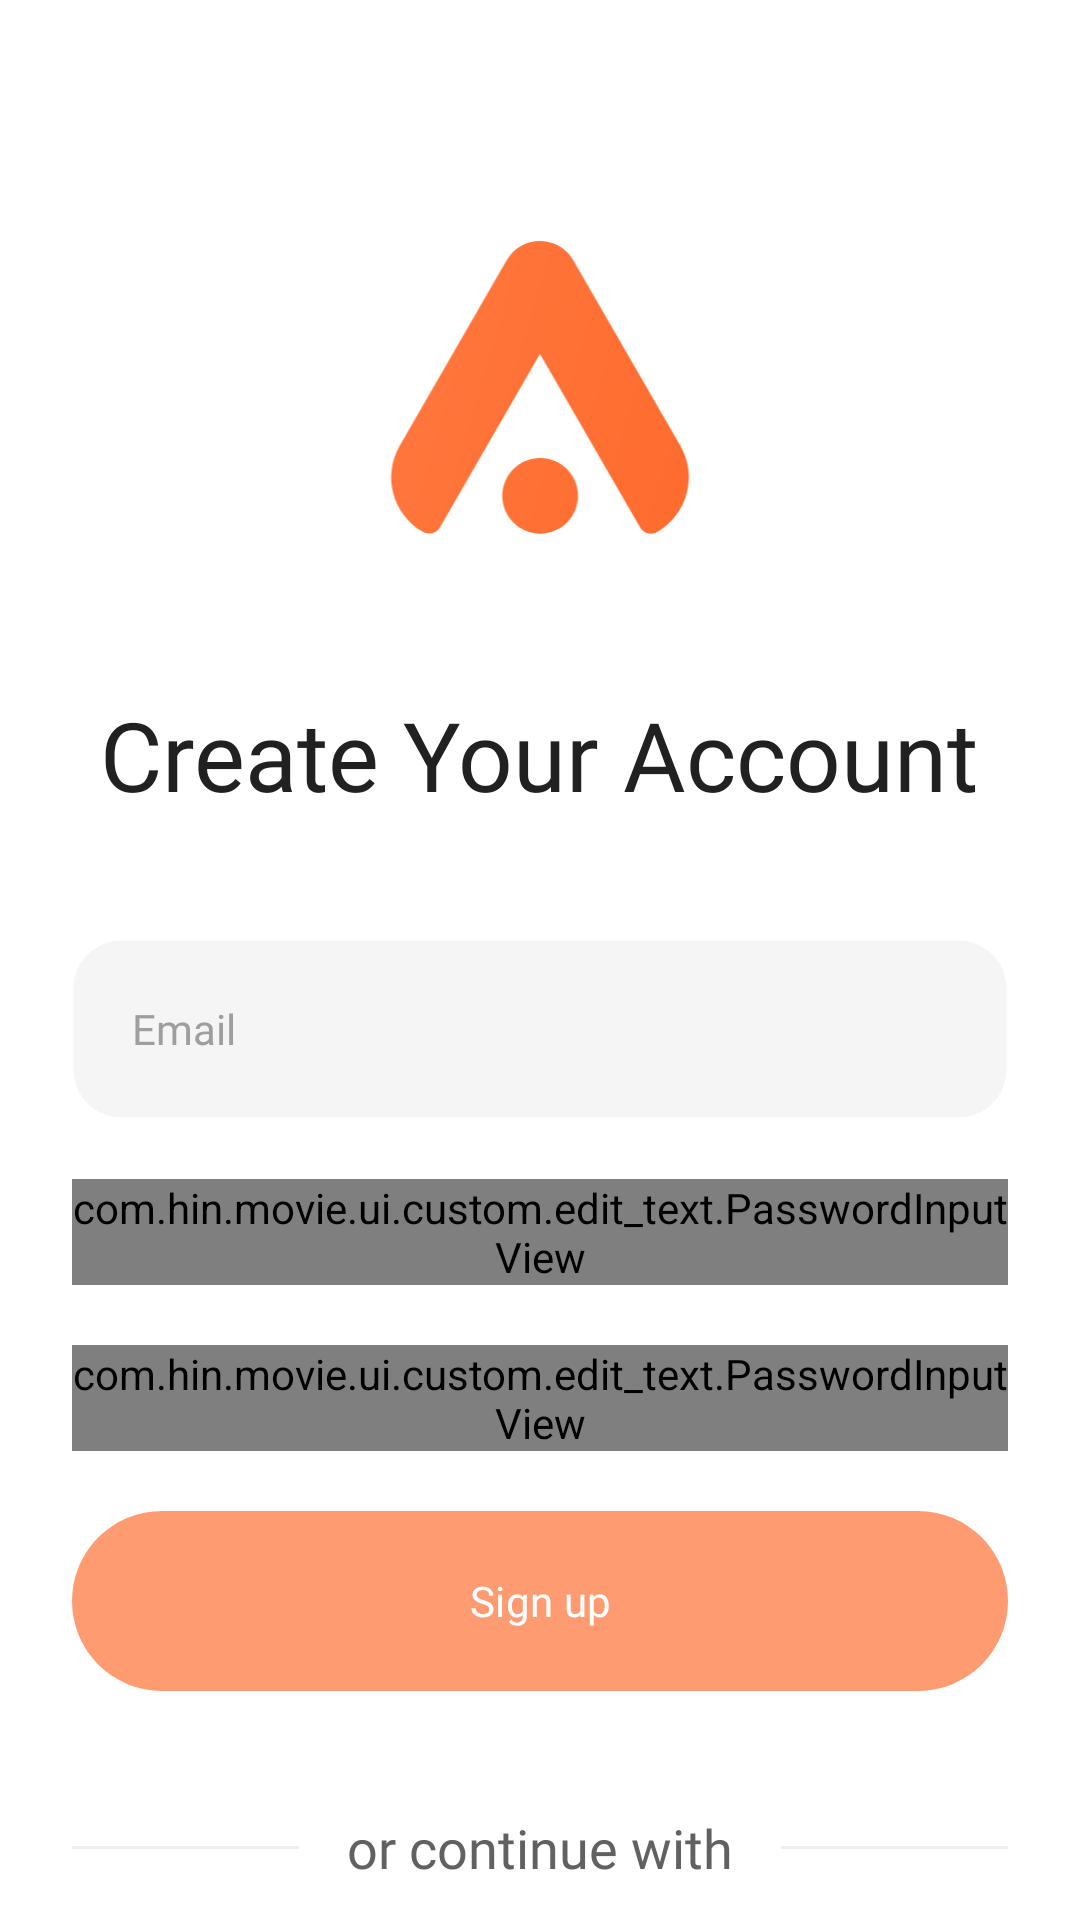

Reconstruct the res/layout file that produces this screen, plus the resources it refers to.
<!-- AndroidManifest.xml: application theme Theme.Movie -->
<!-- res/layout/fragment_sign_up.xml -->
<?xml version="1.0" encoding="utf-8"?>
<layout xmlns:android="http://schemas.android.com/apk/res/android"
    xmlns:tools="http://schemas.android.com/tools"
    xmlns:app="http://schemas.android.com/apk/res-auto">

    <data>
        <variable
            name="viewModel"
            type="com.hin.movie.ui.sign_up.SignUpViewModel" />
    </data>

    <FrameLayout
        android:layout_width="match_parent"
        android:layout_height="match_parent"
        tools:context=".ui.sign_up.SignUpFragment">

        <ScrollView
            android:layout_width="match_parent"
            android:layout_height="match_parent"
            android:scrollbars="none">

            <LinearLayout
                android:layout_width="match_parent"
                android:layout_height="wrap_content"
                android:orientation="vertical"
                android:paddingVertical="30dp">

                <ImageView
                    android:layout_width="120dp"
                    android:layout_height="120dp"
                    android:layout_gravity="center"
                    android:layout_marginTop="40dp"
                    android:contentDescription="@string/logo"
                    android:src="@drawable/logo" />

                <TextView
                    android:layout_width="wrap_content"
                    android:layout_height="wrap_content"
                    android:layout_gravity="center"
                    android:layout_marginVertical="40dp"
                    android:fontFamily="@font/urbanist_bold"
                    android:text="@string/create_your_account"
                    android:textColor="?attr/text_color_head_1"
                    android:textSize="32dp"
                    tools:ignore="SpUsage" />

                <EditText
                    android:id="@+id/editTxtEmail"
                    android:layout_width="match_parent"
                    android:layout_height="60dp"
                    android:layout_marginHorizontal="24dp"
                    android:autofillHints="emailAddress"
                    android:background="@drawable/selector_edit_text_bg"
                    android:drawableStart="@drawable/email_bold"
                    android:drawablePadding="12dp"
                    android:drawableTint="@color/selector_color_edit_text"
                    android:fontFamily="@font/urbanist_semibold"
                    android:hint="@string/email"
                    android:inputType="textEmailAddress"
                    android:paddingHorizontal="20dp"
                    android:textColorHint="@color/gray_500"
                    android:textSize="14dp"
                    tools:ignore="SpUsage" />

                <com.hin.movie.ui.custom.edit_text.PasswordInputView
                    android:id="@+id/editTxtPassword"
                    android:layout_width="match_parent"
                    android:layout_height="wrap_content"
                    android:layout_marginHorizontal="24dp"
                    android:layout_marginTop="20dp" />

                <com.hin.movie.ui.custom.edit_text.PasswordInputView
                    android:id="@+id/editTxtConfirmPassword"
                    android:layout_width="match_parent"
                    android:layout_height="wrap_content"
                    android:layout_marginHorizontal="24dp"
                    android:layout_marginTop="20dp" />


                <com.google.android.material.button.MaterialButton
                    android:id="@+id/btnSignUp"
                    android:layout_width="match_parent"
                    android:layout_height="60dp"
                    android:layout_marginHorizontal="24dp"
                    android:layout_marginTop="20dp"
                    android:background="@drawable/button_bg"
                    android:enabled="false"
                    android:fontFamily="@font/urbanist_bold"
                    android:stateListAnimator="@null"
                    android:text="@string/sign_up"
                    android:textAllCaps="false"
                    app:backgroundTint="@null"
                    android:textColor="@color/white" />

                <LinearLayout
                    android:layout_width="match_parent"
                    android:layout_height="wrap_content"
                    android:layout_marginHorizontal="24dp"
                    android:layout_marginTop="40dp"
                    android:layout_marginBottom="20dp"
                    android:gravity="center"
                    android:orientation="horizontal">

                    <View
                        android:layout_width="0dp"
                        android:layout_height="1dp"
                        android:layout_weight="1"
                        android:background="?attr/color_background_div" />

                    <TextView
                        android:layout_width="wrap_content"
                        android:layout_height="wrap_content"
                        android:layout_marginHorizontal="16dp"
                        android:fontFamily="@font/urbanist_semibold"
                        android:text="@string/or_continue_with"
                        android:textColor="?attr/text_color_span"
                        android:textSize="18dp"
                        tools:ignore="SpUsage" />

                    <View
                        android:layout_width="0dp"
                        android:layout_height="1dp"
                        android:layout_weight="1"
                        android:background="?attr/color_background_div" />

                </LinearLayout>

                <LinearLayout
                    android:layout_width="match_parent"
                    android:layout_height="wrap_content"
                    android:layout_marginHorizontal="24dp"
                    android:gravity="center"
                    android:orientation="horizontal">

                    <ImageButton
                        android:id="@+id/btnSignWithFacebook"
                        android:layout_width="wrap_content"
                        android:layout_height="wrap_content"
                        android:background="@drawable/color_button_bg_dark"
                        android:contentDescription="@string/continue_with_facebook"
                        android:paddingHorizontal="32dp"
                        android:paddingVertical="18dp"
                        android:src="@drawable/fb" />

                    <ImageButton
                        android:id="@+id/btnSignWithGoogle"
                        android:layout_width="wrap_content"
                        android:layout_height="wrap_content"
                        android:layout_marginHorizontal="20dp"
                        android:background="@drawable/color_button_bg_dark"
                        android:contentDescription="@string/continue_with_google"
                        android:paddingHorizontal="32dp"
                        android:paddingVertical="18dp"
                        android:src="@drawable/gg" />

                    <ImageButton
                        android:id="@+id/btnSignWithApple"
                        android:layout_width="wrap_content"
                        android:layout_height="wrap_content"
                        android:background="@drawable/color_button_bg_dark"
                        android:contentDescription="@string/continue_with_apple"
                        android:paddingHorizontal="32dp"
                        android:paddingVertical="18dp"
                        android:src="@drawable/apple" />
                </LinearLayout>

                <LinearLayout
                    android:layout_width="match_parent"
                    android:layout_height="wrap_content"
                    android:layout_marginHorizontal="24dp"
                    android:layout_marginTop="40dp"
                    android:gravity="center"
                    android:orientation="horizontal">

                    <TextView
                        android:layout_width="wrap_content"
                        android:layout_height="wrap_content"
                        android:fontFamily="@font/urbanist"
                        android:text="@string/already_have_an_account"
                        android:textColor="?attr/text_color_span_500"
                        android:textSize="14dp"
                        tools:ignore="SpUsage" />

                    <TextView
                        android:id="@+id/txtToSignIn"
                        android:layout_width="wrap_content"
                        android:layout_height="wrap_content"
                        android:layout_marginStart="8dp"
                        android:fontFamily="@font/urbanist_semibold"
                        android:text="@string/sign_in"
                        android:textColor="@color/orange"
                        android:textSize="14dp"
                        tools:ignore="SpUsage" />
                </LinearLayout>
            </LinearLayout>
        </ScrollView>

        <FrameLayout
            android:id="@+id/frameLayoutLoading"
            android:layout_width="match_parent"
            android:layout_height="match_parent"
            android:background="@color/gray_600_70"
            android:clickable="true"
            android:focusable="true"
            android:focusableInTouchMode="true"
            android:visibility="gone">

            <com.hin.movie.ui.custom.image_view.SpinImageView
                android:layout_width="60dp"
                android:layout_height="60dp"
                android:layout_gravity="center"
                android:contentDescription="@string/spin"
                android:src="@drawable/spin" />
        </FrameLayout>
    </FrameLayout>
</layout>
<!-- resources referenced by this layout -->
<resources>
  <color name="gray_500">#FF9E9E9E</color>
  <color name="gray_600_70">#B2757575</color>
  <color name="orange">#FFFF6B2D</color>
  <color name="white">#FFFFFFFF</color>
  <!-- drawable button_bg (drawable) -->
  <?xml version="1.0" encoding="utf-8"?>
  <selector xmlns:android="http://schemas.android.com/apk/res/android">
      <item android:state_enabled="false">
          <shape>
              <corners android:radius="100dp" />
              <solid android:color="@color/orange_status" />
          </shape>
      </item>
  
      <item android:state_enabled="true" >
          <shape>
              <corners android:radius="100dp" />
              <solid android:color="@color/orange" />
          </shape>
      </item>
  
  
  </selector>
  <!-- drawable color_button_bg_dark (drawable) -->
  <?xml version="1.0" encoding="utf-8"?>
  <shape xmlns:android="http://schemas.android.com/apk/res/android">
      <solid android:color="?attr/color_background_second" />
      <corners android:radius="16dp" />
      <stroke android:color="?attr/color_background_div" android:width="1dp" />
  </shape>
  <!-- drawable selector_edit_text_bg (drawable) -->
  <?xml version="1.0" encoding="utf-8"?>
  <selector xmlns:android="http://schemas.android.com/apk/res/android">
      <item android:drawable="@drawable/focused_edit_text_bg" android:state_focused="true" />
      <item android:drawable="@drawable/normal_edit_text_bg" />
  </selector>
  <string name="already_have_an_account">Already have an account?</string>
  <string name="continue_with_apple">Continue with Apple</string>
  <string name="continue_with_facebook">Continue with Facebook</string>
  <string name="continue_with_google">Continue with Google</string>
  <string name="create_your_account">Create Your Account</string>
  <string name="email">Email</string>
  <string name="logo">Logo</string>
  <string name="or_continue_with">or continue with</string>
  <string name="sign_in">Sign in</string>
  <string name="sign_up">Sign up</string>
  <string name="spin">spin</string>
  <color name="orange_status">#FFFF9B70</color>
  <!-- drawable focused_edit_text_bg (drawable) -->
  <?xml version="1.0" encoding="utf-8"?>
  <shape xmlns:android="http://schemas.android.com/apk/res/android">
      <solid android:color="@color/orange_8" />
      <corners android:radius="16dp" />
      <stroke android:width="1dp" android:color="?attr/color_primary_orange" />
  </shape>
  <!-- drawable normal_edit_text_bg (drawable) -->
  <?xml version="1.0" encoding="utf-8"?>
  <shape xmlns:android="http://schemas.android.com/apk/res/android">
      <solid android:color="?attr/color_background_second" />
      <corners android:radius="16dp" />
      <stroke android:width="1dp" android:color="@android:color/transparent" />
  </shape>
  <color name="gray_100">#FFF5F5F5</color>
  <color name="gray_200">#FFEEEEEE</color>
  <color name="orange_100">#FFFFE3D8</color>
  <color name="gray_400">#FFBDBDBD</color>
  <color name="gray_300">#FFE0E0E0</color>
  <color name="gray_800">#FF424242</color>
  <color name="gray_700">#FF616161</color>
  <color name="gray_900">#FF212121</color>
  <color name="orange_8">#14FF6B2D</color>
</resources>
